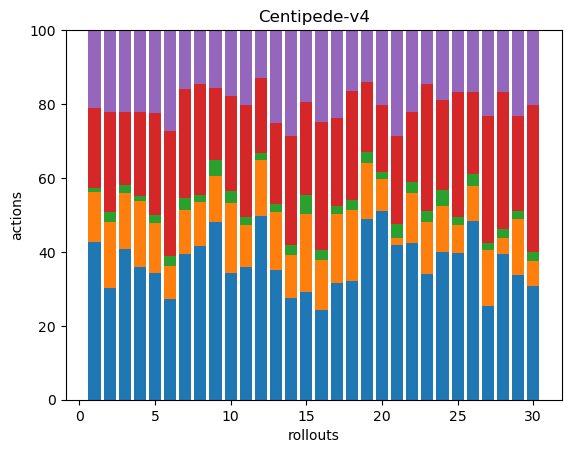

Values plotted in this chart, from the file beside it:
108, 34, 3, 55, 53, 0, 0, 0, 0, 0, 0, 0, 0, 0, 0, 0, 0, 0
56, 33, 5, 50, 41, 0, 0, 0, 0, 0, 0, 0, 0, 0, 0, 0, 0, 0
74, 27, 4, 36, 40, 0, 0, 0, 0, 0, 0, 0, 0, 0, 0, 0, 0, 0
94, 46, 4, 59, 58, 0, 0, 0, 0, 0, 0, 0, 0, 0, 0, 0, 0, 0
46, 18, 3, 37, 30, 0, 0, 0, 0, 0, 0, 0, 0, 0, 0, 0, 0, 0
50, 16, 5, 62, 50, 0, 0, 0, 0, 0, 0, 0, 0, 0, 0, 0, 0, 0
96, 29, 8, 72, 39, 0, 0, 0, 0, 0, 0, 0, 0, 0, 0, 0, 0, 0
102, 29, 5, 73, 36, 0, 0, 0, 0, 0, 0, 0, 0, 0, 0, 0, 0, 0
89, 23, 8, 36, 29, 0, 0, 0, 0, 0, 0, 0, 0, 0, 0, 0, 0, 0
113, 62, 11, 84, 59, 0, 0, 0, 0, 0, 0, 0, 0, 0, 0, 0, 0, 0
69, 22, 4, 58, 39, 0, 0, 0, 0, 0, 0, 0, 0, 0, 0, 0, 0, 0
134, 41, 5, 55, 34, 1, 0, 0, 0, 0, 0, 0, 0, 0, 0, 0, 0, 0
63, 28, 4, 39, 45, 0, 0, 0, 0, 0, 0, 0, 0, 0, 0, 0, 0, 0
40, 17, 4, 43, 42, 0, 0, 0, 0, 0, 0, 0, 0, 0, 0, 0, 0, 0
63, 46, 11, 55, 42, 0, 0, 0, 0, 0, 0, 0, 0, 0, 0, 0, 0, 0
46, 26, 5, 66, 47, 0, 0, 0, 0, 0, 0, 0, 0, 0, 0, 0, 0, 0
45, 27, 3, 34, 34, 0, 0, 0, 0, 0, 0, 0, 0, 0, 0, 0, 0, 0
97, 58, 8, 89, 50, 0, 0, 0, 0, 0, 0, 0, 0, 0, 0, 0, 0, 0
142, 44, 9, 55, 41, 0, 0, 0, 0, 0, 0, 0, 0, 0, 0, 0, 0, 0
76, 13, 3, 27, 30, 0, 0, 0, 0, 0, 0, 0, 0, 0, 0, 0, 0, 0
44, 2, 4, 25, 30, 0, 0, 0, 0, 0, 0, 0, 0, 0, 0, 0, 0, 0
103, 33, 7, 46, 54, 0, 0, 0, 0, 0, 0, 0, 0, 0, 0, 0, 0, 0
84, 35, 7, 85, 36, 0, 0, 0, 0, 0, 0, 0, 0, 0, 0, 0, 0, 0
91, 28, 10, 55, 43, 0, 0, 0, 0, 0, 0, 0, 0, 0, 0, 0, 0, 0
57, 11, 3, 49, 24, 0, 0, 0, 0, 0, 0, 0, 0, 0, 0, 0, 0, 0
61, 12, 4, 28, 21, 0, 0, 0, 0, 0, 0, 0, 0, 0, 0, 0, 0, 0
61, 36, 5, 82, 56, 0, 0, 0, 0, 0, 0, 0, 0, 0, 0, 0, 0, 0
47, 5, 3, 44, 20, 0, 0, 0, 0, 0, 0, 0, 0, 0, 0, 0, 0, 0
45, 20, 3, 34, 31, 0, 0, 0, 0, 0, 0, 0, 0, 0, 0, 0, 0, 0
50, 11, 4, 65, 33, 0, 0, 0, 0, 0, 0, 0, 0, 0, 0, 0, 0, 0
